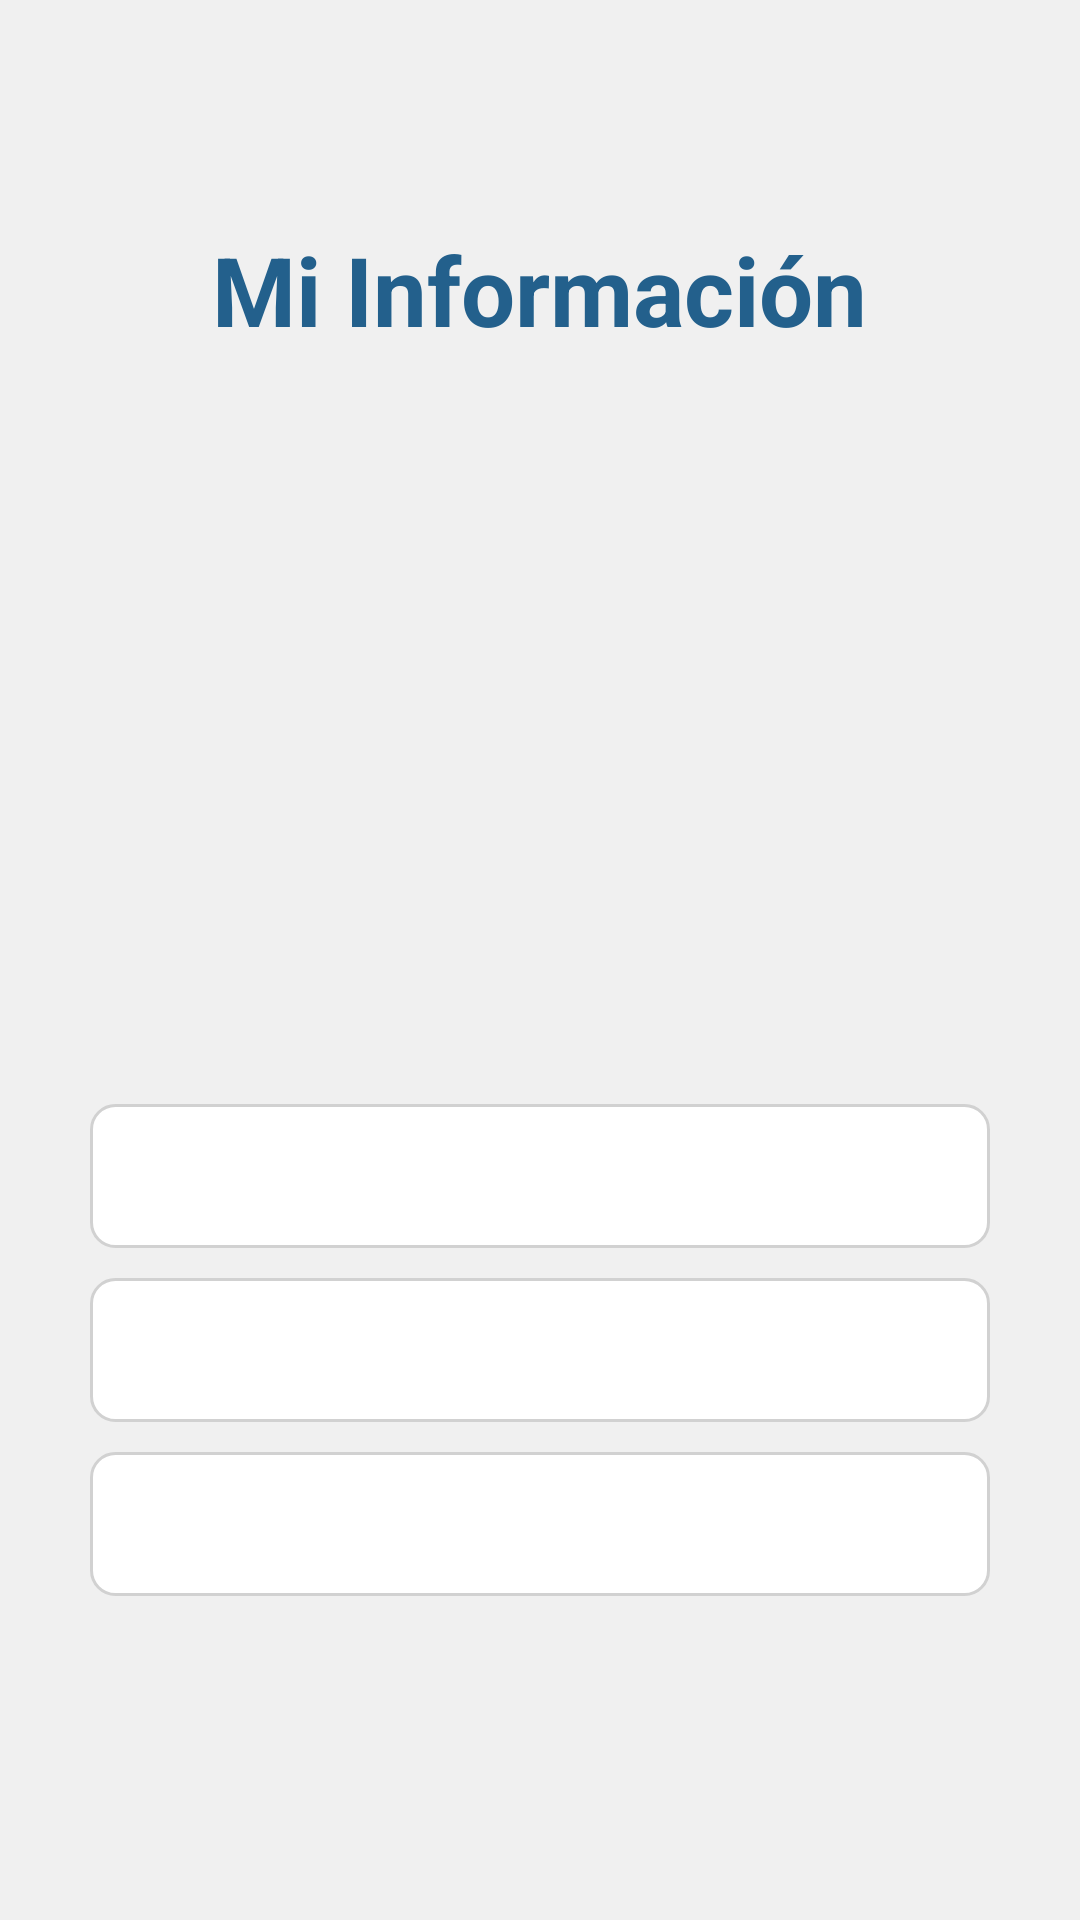

Layout XML and referenced resources for this Android screen:
<!-- AndroidManifest.xml: application theme Theme.VitaSegura -->
<!-- res/layout/activity_mi_informacion.xml -->
<LinearLayout xmlns:android="http://schemas.android.com/apk/res/android"
    xmlns:app="http://schemas.android.com/apk/res-auto"
    android:id="@+id/main"
    android:layout_width="match_parent"
    android:layout_height="match_parent"
    android:background="#F0F0F0"
    android:orientation="vertical">

    <RelativeLayout
        android:layout_width="match_parent"
        android:layout_height="wrap_content"
        android:padding="20dp">

        <ImageView
            android:id="@+id/iv_back_info"
            android:layout_width="35dp"
            android:layout_height="35dp"
            android:src="@drawable/atras"
            app:tint="#80C7DE" />
    </RelativeLayout>

    <LinearLayout
        android:layout_width="match_parent"
        android:layout_height="match_parent"
        android:gravity="center_horizontal"
        android:orientation="vertical"
        android:paddingHorizontal="30dp"
        android:paddingBottom="30dp">

        <TextView
            android:layout_width="wrap_content"
            android:layout_height="wrap_content"
            android:text="Mi Información"
            android:textColor="#23608C"
            android:textSize="32sp"
            android:textStyle="bold"
            android:layout_marginBottom="30dp" />

        <ImageView
            android:id="@+id/iv_perfil_info"
            android:layout_width="200dp"
            android:layout_height="200dp"
            android:layout_gravity="center_horizontal"
            android:layout_marginBottom="20dp"
            android:src="@drawable/usuario" />

        <TextView
            android:id="@+id/tv_info_nombre"
            android:layout_width="match_parent"
            android:layout_height="48dp"
            android:background="@drawable/edittext_bg"
            android:gravity="center_vertical"
            android:paddingStart="15dp"
            android:text=""
            android:textColor="#23608C"
            android:textSize="14sp"
            android:layout_marginBottom="10dp" />

        <TextView
            android:id="@+id/tv_info_correo"
            android:layout_width="match_parent"
            android:layout_height="48dp"
            android:background="@drawable/edittext_bg"
            android:gravity="center_vertical"
            android:paddingStart="15dp"
            android:text=""
            android:textColor="#23608C"
            android:textSize="14sp"
            android:layout_marginBottom="10dp" />

        <TextView
            android:id="@+id/tv_info_telefono"
            android:layout_width="match_parent"
            android:layout_height="48dp"
            android:background="@drawable/edittext_bg"
            android:gravity="center_vertical"
            android:paddingStart="15dp"
            android:text=""
            android:textColor="#23608C"
            android:textSize="14sp"
            android:layout_marginBottom="30dp" />

    </LinearLayout>
</LinearLayout>
<!-- resources referenced by this layout -->
<resources>
  <!-- drawable edittext_bg (drawable) -->
  <?xml version="1.0" encoding="utf-8"?>
  <shape xmlns:android="http://schemas.android.com/apk/res/android">
      <solid android:color="#FFFFFF" />
      <corners android:radius="8dp" />
      <stroke android:width="1dp" android:color="#D1D1D1" />
  </shape>
  <style name="Theme.VitaSegura" parent="Base.Theme.VitaSegura">
      <item name="android:statusBarColor">@android:color/transparent</item>
      <item name="android:windowLightStatusBar">true</item>
      <item name="android:navigationBarColor">@android:color/transparent</item>
      </style>
  <style name="Base.Theme.VitaSegura" parent="Theme.Material3.DayNight.NoActionBar">
          
          
      </style>
</resources>
